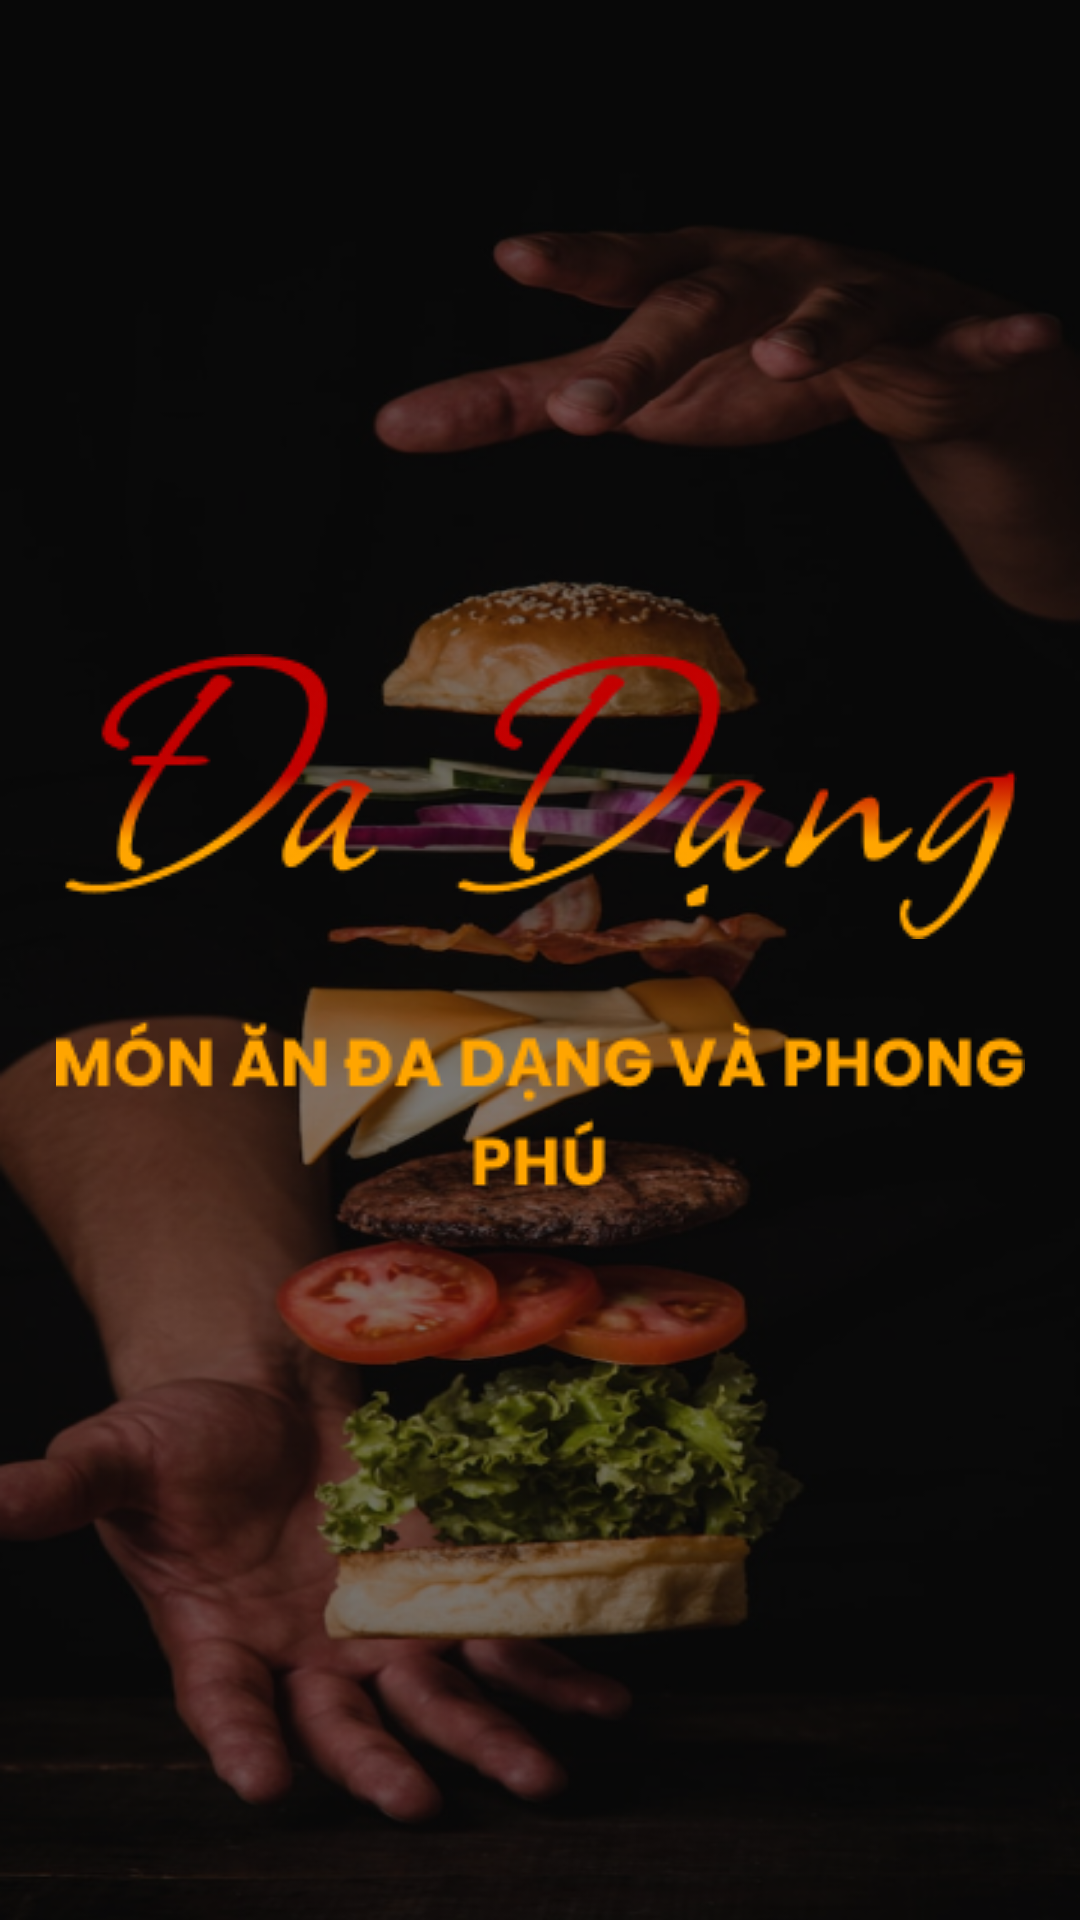

This screen was rendered from an Android layout file. Write that file and the resources it references.
<!-- AndroidManifest.xml: application theme Theme.OrderQQuickly.NoBackground -->
<!-- res/layout/fragment_about_01.xml -->
<?xml version="1.0" encoding="utf-8"?>
<androidx.constraintlayout.widget.ConstraintLayout xmlns:android="http://schemas.android.com/apk/res/android"
    android:layout_width="match_parent"
    android:layout_height="match_parent"
    xmlns:app="http://schemas.android.com/apk/res-auto"
    android:background="@color/black">
    <androidx.constraintlayout.widget.ConstraintLayout
        android:layout_width="match_parent"
        android:background="@drawable/img_bg_01"
        android:layout_height="match_parent">
        <ImageView
            android:id="@+id/text_header"
            app:layout_constraintVertical_bias="0.4"
            android:src="@drawable/img_font_01"
            app:layout_constraintBottom_toBottomOf="parent"
            app:layout_constraintEnd_toEndOf="parent"
            app:layout_constraintStart_toStartOf="parent"
            app:layout_constraintTop_toTopOf="parent"
            android:layout_width="wrap_content"
            android:layout_height="wrap_content"/>
        <ImageView
            app:layout_constraintVertical_bias="0.1"
            app:layout_constraintBottom_toBottomOf="parent"
            app:layout_constraintEnd_toEndOf="parent"
            app:layout_constraintStart_toStartOf="parent"
            app:layout_constraintTop_toBottomOf="@id/text_header"
            android:src="@drawable/img_font_02"
            android:layout_width="wrap_content"
            android:layout_height="wrap_content"/>



    </androidx.constraintlayout.widget.ConstraintLayout>


</androidx.constraintlayout.widget.ConstraintLayout>
<!-- resources referenced by this layout -->
<resources>
  <color name="black">#FF000000</color>
  <!-- drawable img_bg_01: png bitmap (drawable, 288731 bytes) -->
  <!-- drawable img_font_01: png bitmap (drawable, 11860 bytes) -->
  <!-- drawable img_font_02: png bitmap (drawable, 3832 bytes) -->
  <style name="Theme.OrderQQuickly.NoBackground">
          <item name="windowActionBar">false</item>
          <item name="windowNoTitle">true</item>
          <item name="android:windowFullscreen">true</item>
          <item name="android:windowContentOverlay">@null</item>
      </style>
</resources>
